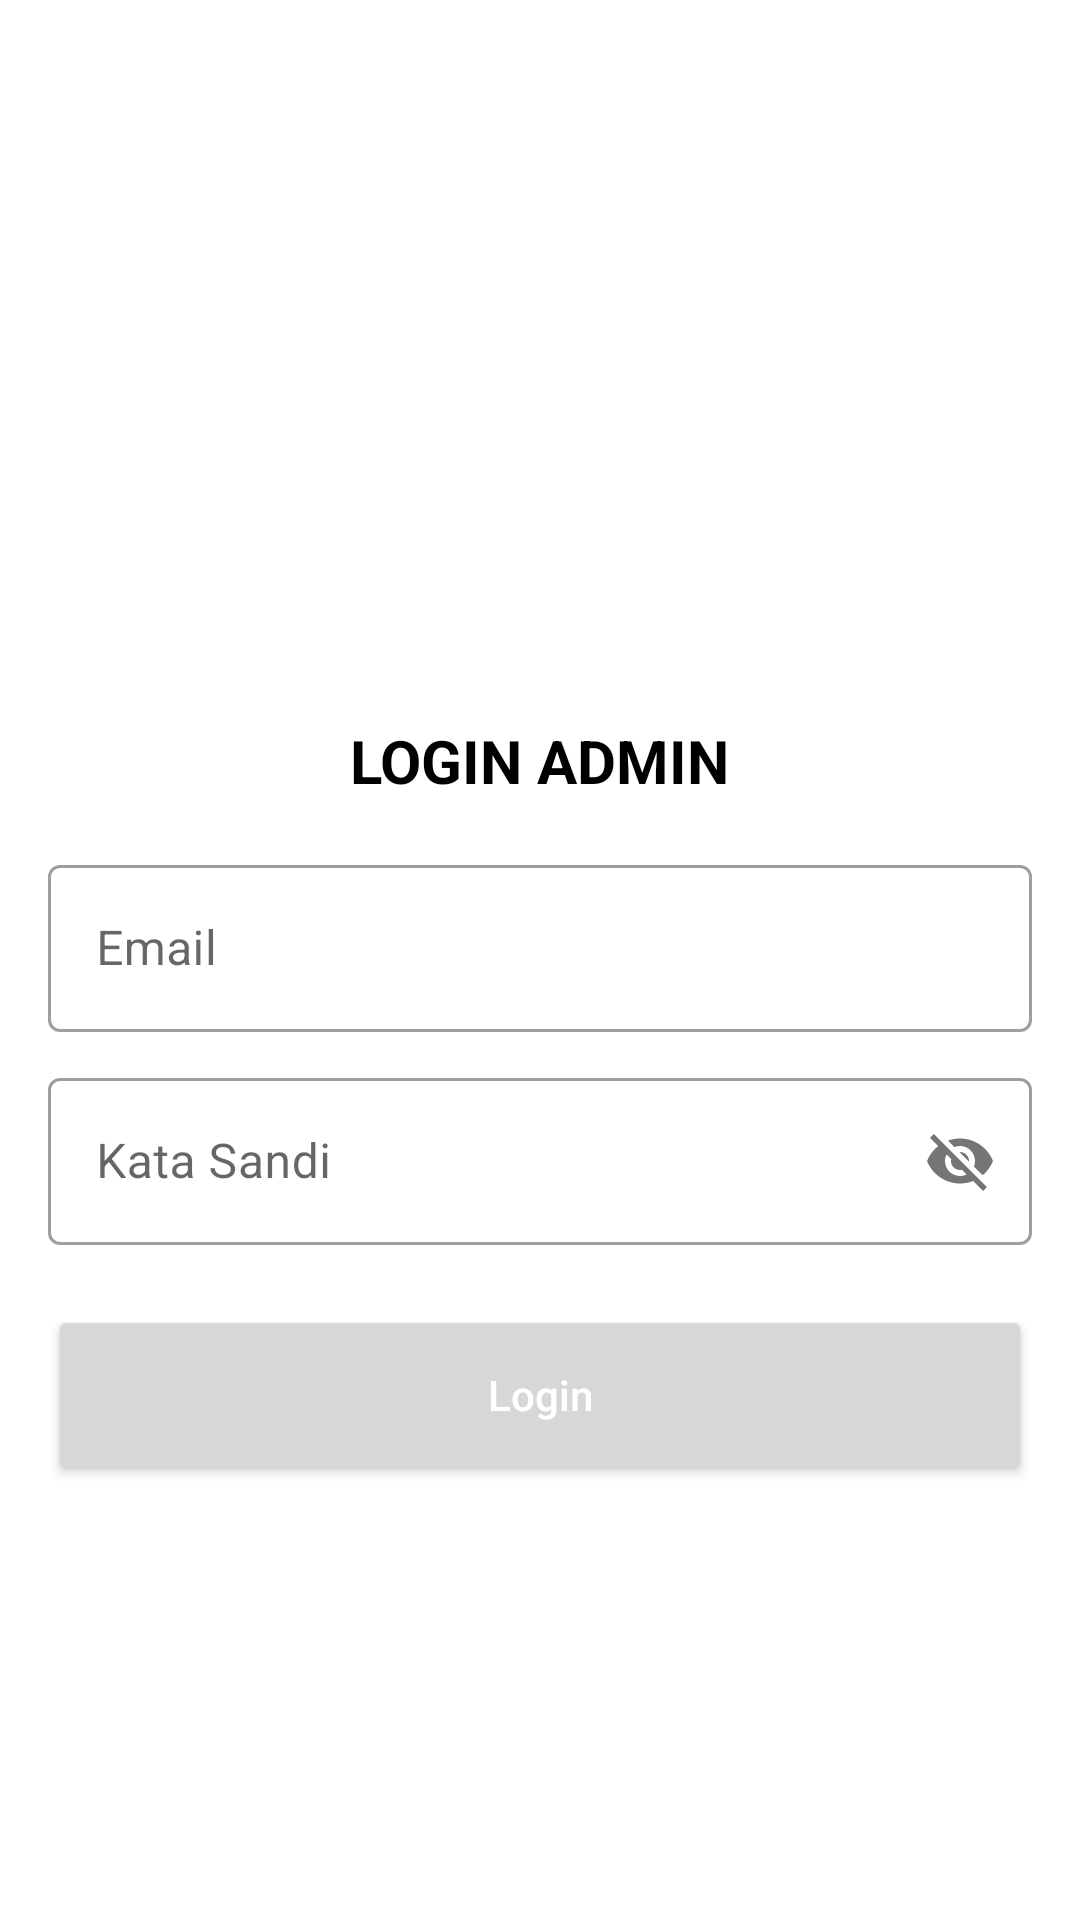

Reconstruct the res/layout file that produces this screen, plus the resources it refers to.
<!-- AndroidManifest.xml: application theme Theme.PendaftaranKTP -->
<!-- res/layout/activity_login.xml -->
<?xml version="1.0" encoding="utf-8"?>
<androidx.constraintlayout.widget.ConstraintLayout xmlns:android="http://schemas.android.com/apk/res/android"
    xmlns:app="http://schemas.android.com/apk/res-auto"
    xmlns:tools="http://schemas.android.com/tools"
    android:layout_width="match_parent"
    android:layout_height="match_parent"
    tools:context=".auth.LoginActivity">

    <View
        android:id="@+id/view"
        android:layout_width="match_parent"
        android:layout_height="0dp"
        android:background="@color/green"
        app:layout_constraintEnd_toEndOf="parent"
        app:layout_constraintHeight_percent="0.35"
        app:layout_constraintStart_toStartOf="parent"
        app:layout_constraintTop_toTopOf="parent" />

    <ImageView
        android:layout_width="100dp"
        android:layout_height="100dp"
        android:id="@+id/logo"
        android:contentDescription="@string/image"
        app:layout_constraintBottom_toBottomOf="@+id/view"
        app:layout_constraintEnd_toEndOf="parent"
        app:layout_constraintStart_toStartOf="parent"
        app:layout_constraintTop_toTopOf="parent" />

    <TextView
        android:id="@+id/textView"
        android:layout_width="wrap_content"
        android:layout_height="wrap_content"
        android:layout_marginTop="16dp"
        android:text="LOGIN ADMIN"
        android:textColor="@color/black"
        android:textSize="20sp"
        android:textStyle="bold"
        app:layout_constraintEnd_toEndOf="parent"
        app:layout_constraintStart_toStartOf="parent"
        app:layout_constraintTop_toBottomOf="@+id/view" />

    <com.google.android.material.textfield.TextInputLayout
        android:id="@+id/textInputLayout"
        style="@style/Widget.MaterialComponents.TextInputLayout.OutlinedBox"
        android:layout_width="match_parent"
        android:layout_height="wrap_content"
        android:layout_marginStart="16dp"
        android:layout_marginTop="16dp"
        android:layout_marginEnd="16dp"
        app:layout_constraintEnd_toEndOf="parent"
        app:layout_constraintStart_toStartOf="parent"
        app:layout_constraintTop_toBottomOf="@+id/textView">

        <com.google.android.material.textfield.TextInputEditText
            android:id="@+id/emailEt"
            android:layout_width="match_parent"
            android:layout_height="wrap_content"
            android:hint="Email"
            android:inputType="textEmailAddress" />

    </com.google.android.material.textfield.TextInputLayout>

    <com.google.android.material.textfield.TextInputLayout
        android:id="@+id/textInputLayout2"
        style="@style/Widget.MaterialComponents.TextInputLayout.OutlinedBox"
        android:layout_width="match_parent"
        android:layout_height="wrap_content"
        android:layout_marginStart="16dp"
        android:layout_marginTop="10dp"
        android:layout_marginEnd="16dp"
        app:layout_constraintEnd_toEndOf="parent"
        app:layout_constraintStart_toStartOf="parent"
        app:layout_constraintTop_toBottomOf="@+id/textInputLayout"
        app:passwordToggleEnabled="true">

        <com.google.android.material.textfield.TextInputEditText
            android:id="@+id/passwordEt"
            android:layout_width="match_parent"
            android:layout_height="wrap_content"
            android:hint="Kata Sandi"
            android:inputType="textEmailAddress" />

    </com.google.android.material.textfield.TextInputLayout>

    <Button
        android:layout_width="match_parent"
        android:layout_height="60dp"
        android:text="Login"
        android:layout_marginTop="20sp"
        android:textAllCaps="false"
        android:id="@+id/loginBtn"
        android:textColor="@color/white"
        android:layout_marginStart="16dp"
        android:layout_marginEnd="16dp"
        app:layout_constraintEnd_toEndOf="parent"
        app:layout_constraintStart_toStartOf="parent"
        app:layout_constraintTop_toBottomOf="@+id/textInputLayout2" />

    <Button
        android:id="@+id/registerBtn"
        android:layout_width="wrap_content"
        android:layout_height="wrap_content"
        android:layout_marginTop="16dp"
        android:text="register"
        android:visibility="gone"
        android:layout_marginStart="16dp"
        app:layout_constraintStart_toStartOf="parent"
        app:layout_constraintTop_toBottomOf="@+id/loginBtn" />

</androidx.constraintlayout.widget.ConstraintLayout>
<!-- resources referenced by this layout -->
<resources>
  <string name="image">image</string>
  <style name="Theme.PendaftaranKTP" parent="Theme.MaterialComponents.Light.NoActionBar">
          
          <item name="colorPrimary">@color/green</item>
          <item name="colorPrimaryVariant">@color/green</item>
          <item name="colorOnPrimary">@color/white</item>
          
          <item name="colorSecondary">@color/teal_200</item>
          <item name="colorSecondaryVariant">@color/teal_700</item>
          <item name="colorOnSecondary">@color/black</item>
          
          <item name="android:statusBarColor" tools:targetApi="l">?attr/colorPrimaryVariant</item>
          
      </style>
  <!-- not gathered from this repository: default colours our renderer supplied (Android Studio template values) -->
  <color name="teal_200">#FF03DAC5</color>
  <color name="teal_700">#FF018786</color>
  <color name="black">#FF000000</color>
  <color name="white">#FFFFFFFF</color>
</resources>
